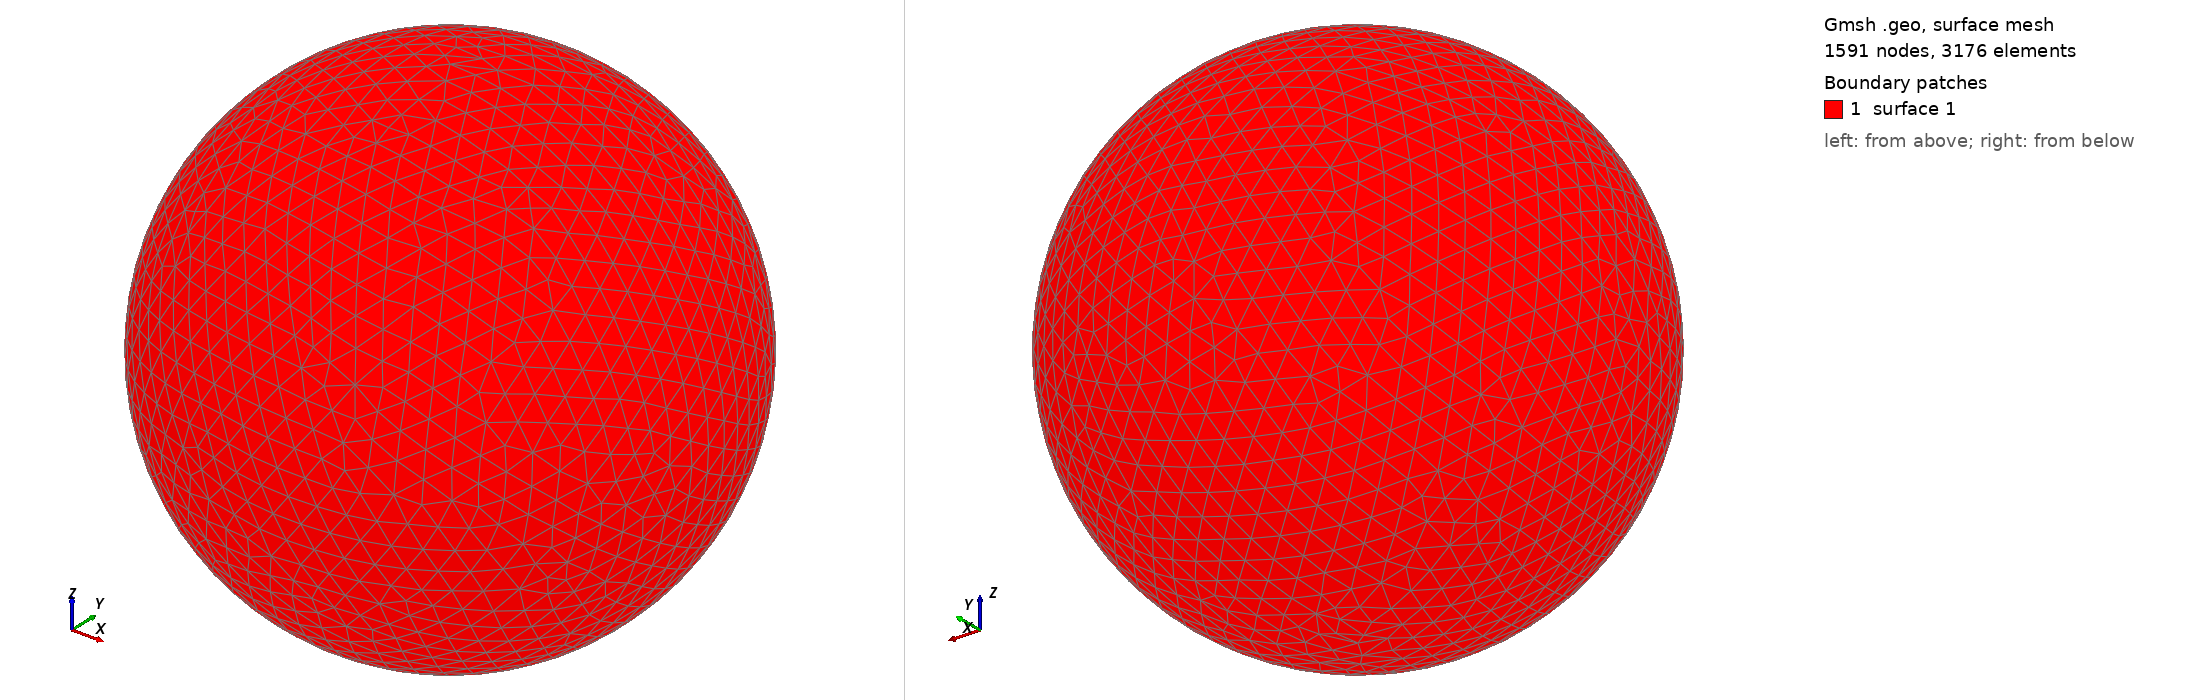

Gmsh geometry script, surface-meshed: 1591 nodes, 3176 surface elements. Boundary patches (legend numbers): 1 surface 1. Left view from above one corner, right view from below the opposite corner. The script declares no physical surfaces, so the legend lists its geometric surfaces. The drawing asked Gmsh for element sizes between 1% and 20% of the model's largest extent; the script's own settings can give other sizes.

=== shot1864.geo (drawn) ===
SetFactory("OpenCASCADE");
Point(1) = {0,0,0,0};
Sphere(1) = {0,0,0,0.08767000};
MeshSize{ PointsOf{ Surface{:}; } } = 0.008767000;
Mesh.ElementOrder=1;
Mesh.Format=39;
